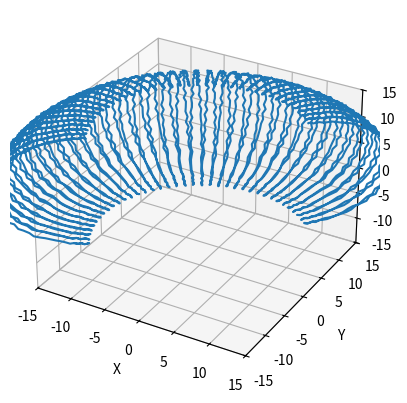

Write Python code to recreate this figure.
import numpy as np
from scipy.integrate import odeint
import matplotlib.pyplot as plt
import mpl_toolkits.mplot3d.axes3d as p3

# Решение задачи на динамику электрона в электромагнитном поле

# Определяем переменную величину
t = np.linspace(0, 4, 4000)

# Определяем функцию для системы диф. уравнений
def move_func(s, t):
    x, v_x, y, v_y, z, v_z = s

    # Поле магнитного диполя при его ориентации вдоль оси
    Bx = 3 * x * z * mu_d * mu / (x**2 + y**2 + z**2)**(5/2)
    By = (3 * y * z * mu_d) * mu / (x**2 + y**2 + z**2)**(5/2)
    Bz = (2 * z**2 - x**2 - y**2)* mu_d * mu / (x**2 + y**2 + z**2)**(5/2)

    dxdt = v_x
    dv_xdt = q / m * (v_y * Bz - By * v_z)

    dydt = v_y
    dv_ydt = q / m * (v_z * Bx - Bz * v_x)

    dzdt = v_z
    dv_zdt = q / m * (v_x * By - Bx * v_y)

    return dxdt, dv_xdt, dydt, dv_ydt, dzdt, dv_zdt

# Определяем начальные значения и параметры
x0 = 10
v_x0 = 0

y0 = 10
v_y0 = 0

z0 = 10
v_z0 = - 10**3

s0 = x0, v_x0, y0, v_y0, z0, v_z0

q = 1.6 * 10**(-19) # Модуль заряда электрона
m = 9.1 * 10**(-31) # Масса электрона
mu = 1.26 * 10**(-6) # Магнитная постоянная
mu_d = 2 * 10**2 # Магнитный момент диполя

edge = 15

# Решаем систему диф. уравнений
sol = odeint(move_func, s0, t)

# Строим решение в виде графика
fig = plt.figure()
ax = fig.add_subplot(projection="3d")

ax.plot(sol[:, 0], sol[:, 2], sol[:, 4], label='electron trajectory')

# Украшательсвта и масштабирование
ax.set_xlim3d([-edge, edge])
ax.set_xlabel('X')

ax.set_ylim3d([-edge, edge])
ax.set_ylabel('Y')

ax.set_zlim3d([-edge, edge])
ax.set_zlabel('Z')


plt.savefig('pic_2.png')
